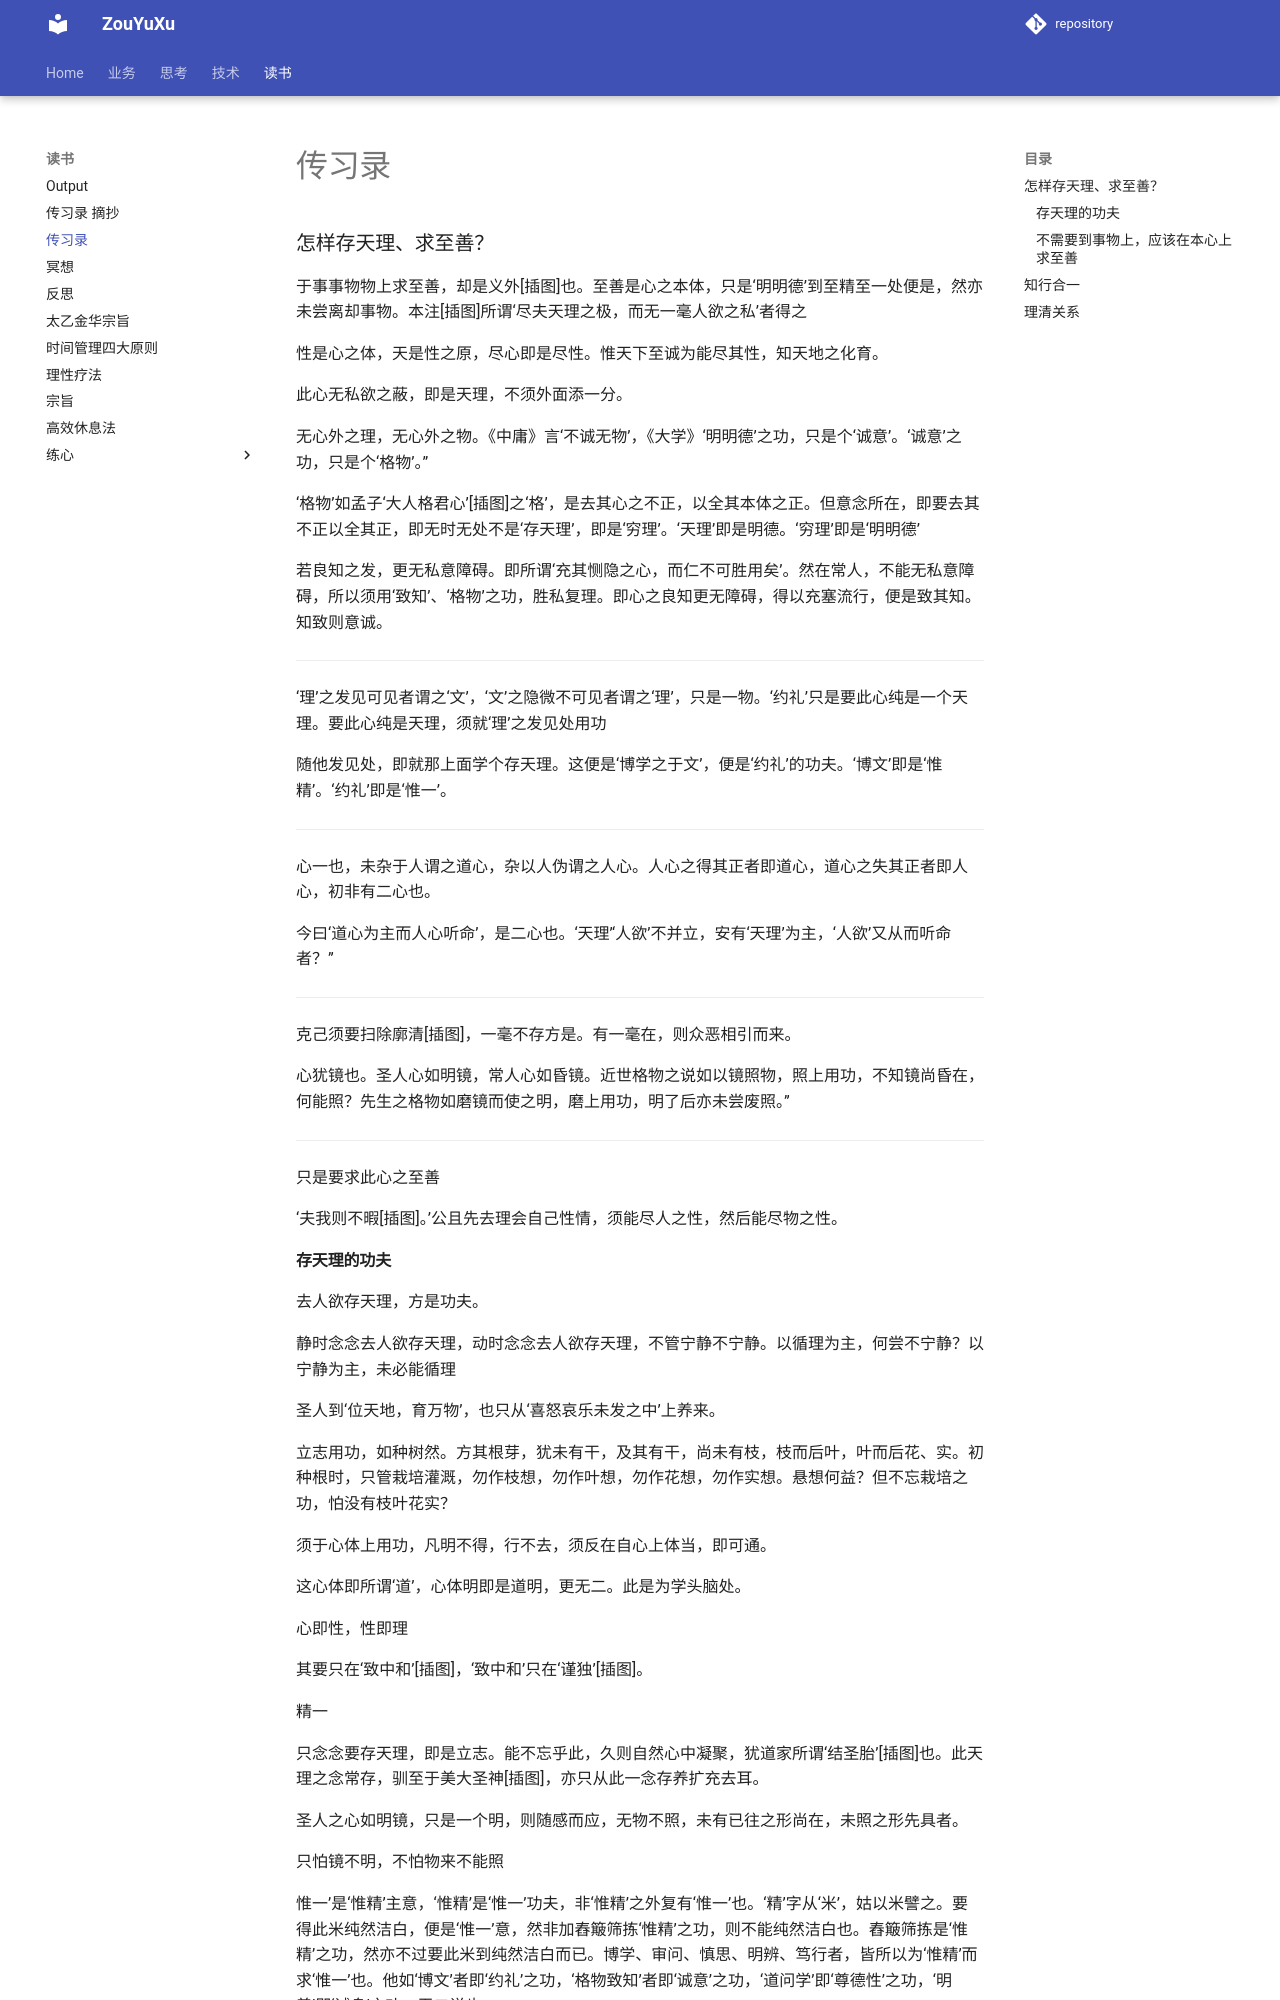

repository: ZouYuxu/zouyuxu.github.io · page: 读书/传习录/index.html · generator: mkdocs

# 传习录

### 怎样存天理、求至善？

于事事物物上求至善，却是义外[插图]也。至善是心之本体，只是‘明明德’到至精至一处便是，然亦未尝离却事物。本注[插图]所谓‘尽夫天理之极，而无一毫人欲之私’者得之

性是心之体，天是性之原，尽心即是尽性。惟天下至诚为能尽其性，知天地之化育。

此心无私欲之蔽，即是天理，不须外面添一分。

无心外之理，无心外之物。《中庸》言‘不诚无物’，《大学》‘明明德’之功，只是个‘诚意’。‘诚意’之功，只是个‘格物’。”

‘格物’如孟子‘大人格君心’[插图]之‘格’，是去其心之不正，以全其本体之正。但意念所在，即要去其不正以全其正，即无时无处不是‘存天理’，即是‘穷理’。‘天理’即是明德。‘穷理’即是‘明明德’

若良知之发，更无私意障碍。即所谓‘充其恻隐之心，而仁不可胜用矣’。然在常人，不能无私意障碍，所以须用‘致知’、‘格物’之功，胜私复理。即心之良知更无障碍，得以充塞流行，便是致其知。知致则意诚。

---

‘理’之发见可见者谓之‘文’，‘文’之隐微不可见者谓之‘理’，只是一物。‘约礼’只是要此心纯是一个天理。要此心纯是天理，须就‘理’之发见处用功

随他发见处，即就那上面学个存天理。这便是‘博学之于文’，便是‘约礼’的功夫。‘博文’即是‘惟精’。‘约礼’即是‘惟一’。

---

心一也，未杂于人谓之道心，杂以人伪谓之人心。人心之得其正者即道心，道心之失其正者即人心，初非有二心也。

今曰‘道心为主而人心听命’，是二心也。‘天理’‘人欲’不并立，安有‘天理’为主，‘人欲’又从而听命者？”

---

克己须要扫除廓清[插图]，一毫不存方是。有一毫在，则众恶相引而来。

心犹镜也。圣人心如明镜，常人心如昏镜。近世格物之说如以镜照物，照上用功，不知镜尚昏在，何能照？先生之格物如磨镜而使之明，磨上用功，明了后亦未尝废照。”

---

只是要求此心之至善

‘夫我则不暇[插图]。’公且先去理会自己性情，须能尽人之性，然后能尽物之性。
